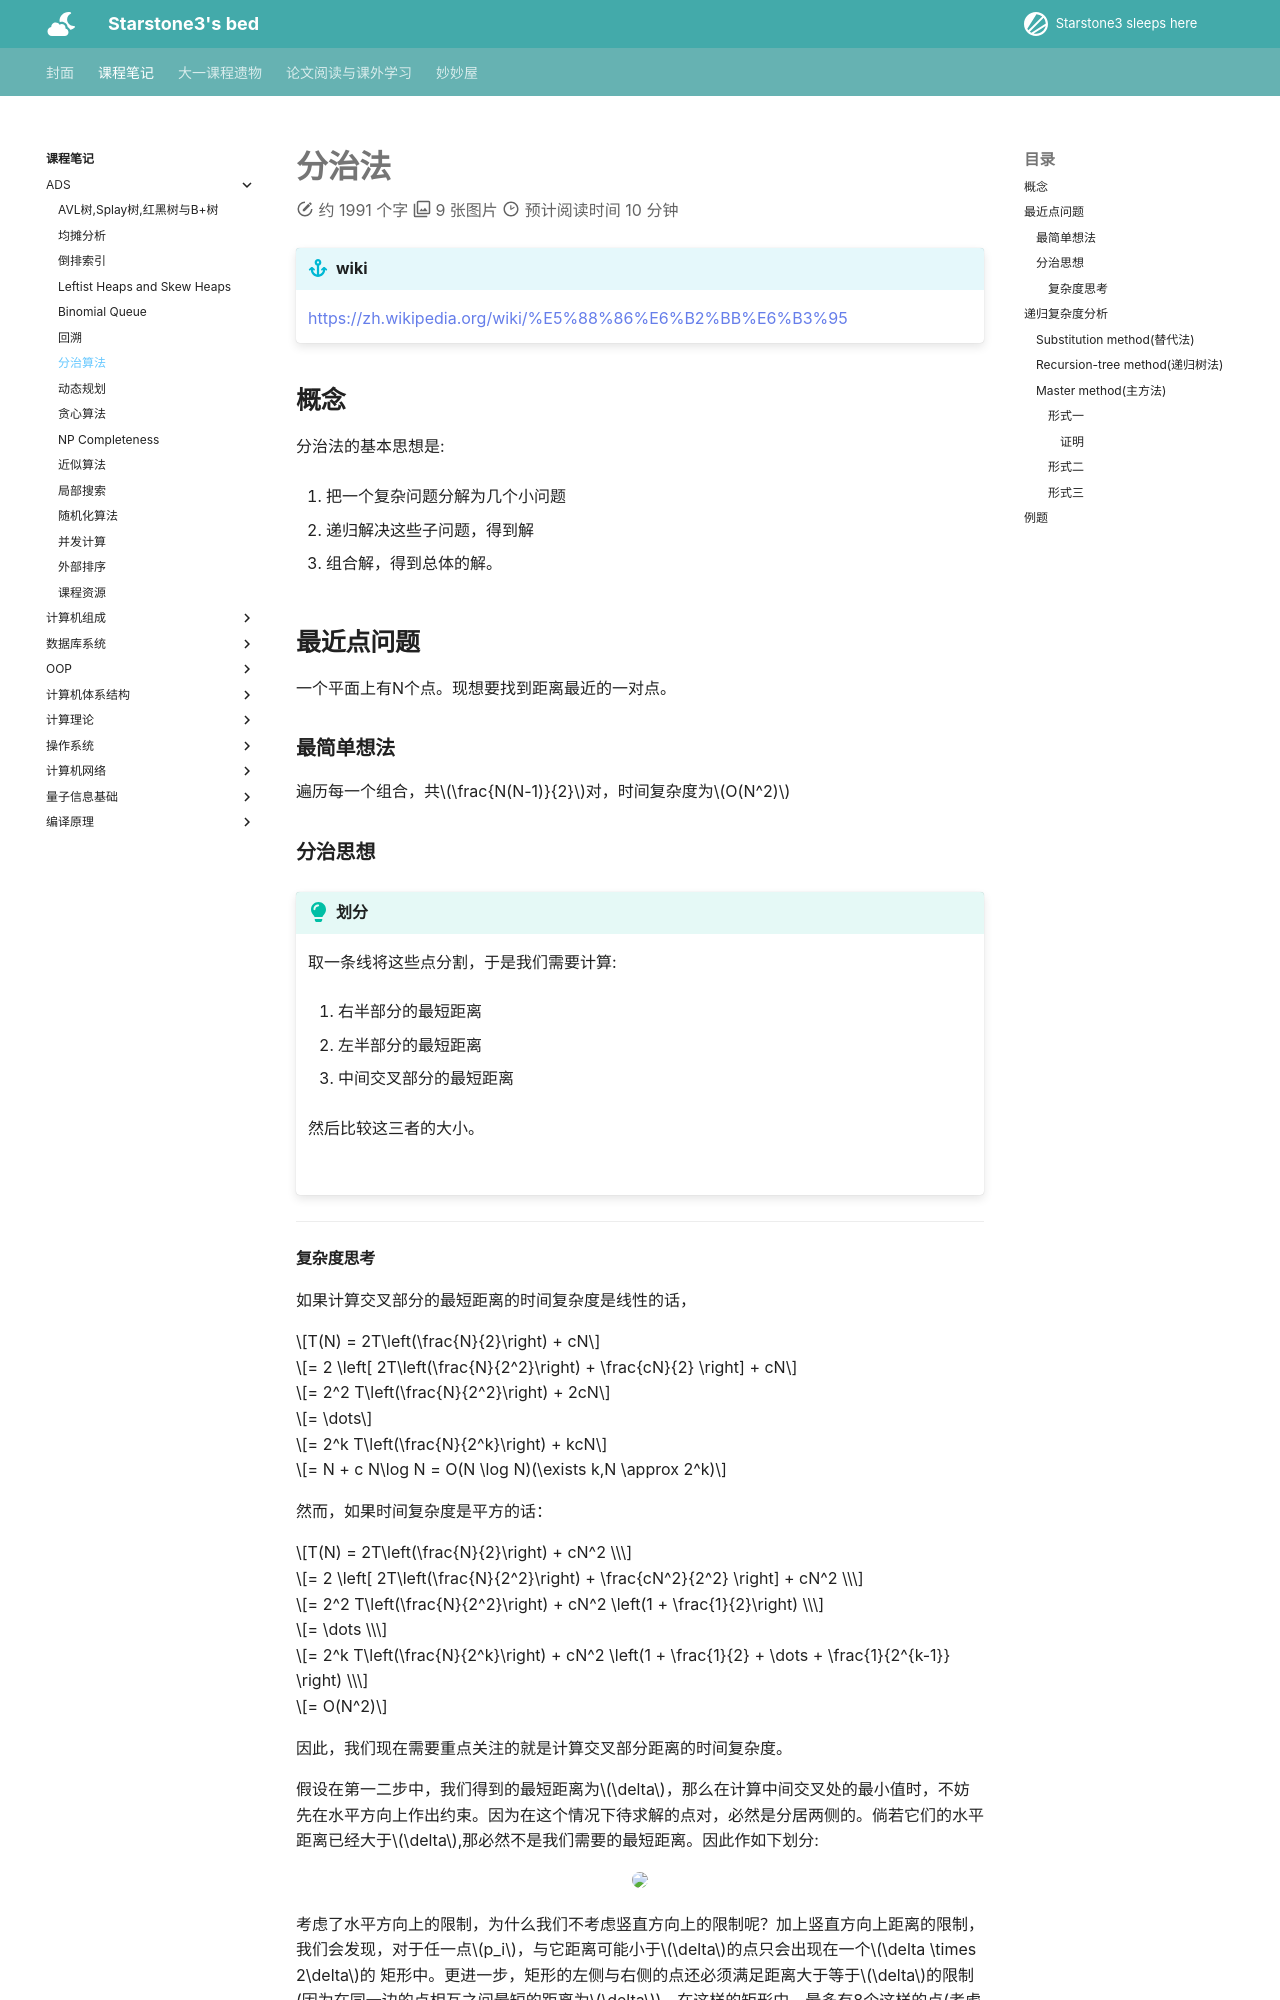

repository: starstone3/starstone3.github.io · page: incourse/ADS/divide/index.html · generator: mkdocs

---
comments : true
---

# 分治法

!!! info "wiki"
    https://zh.wikipedia.org/wiki/%E5%88%86%E6%B2%BB%E6%B3%95

## 概念

分治法的基本思想是:

1. 把一个复杂问题分解为几个小问题

2. 递归解决这些子问题，得到解

3. 组合解，得到总体的解。

## 最近点问题

一个平面上有N个点。现想要找到距离最近的一对点。

### 最简单想法

遍历每一个组合，共$\frac{N(N-1)}{2}$对，时间复杂度为$O(N^2)$

### 分治思想

!!! tip "划分"
    取一条线将这些点分割，于是我们需要计算:

    1. 右半部分的最短距离

    2. 左半部分的最短距离

    3. 中间交叉部分的最短距离


    然后比较这三者的大小。

    ![](../../image/pp82.png)

---

#### 复杂度思考

如果计算交叉部分的最短距离的时间复杂度是线性的话，

$$T(N) = 2T\left(\frac{N}{2}\right) + cN$$

$$= 2 \left[ 2T\left(\frac{N}{2^2}\right) + \frac{cN}{2} \right] + cN$$

$$= 2^2 T\left(\frac{N}{2^2}\right) + 2cN$$

$$= \dots$$

$$= 2^k T\left(\frac{N}{2^k}\right) + kcN$$

$$= N + c N\log N = O(N \log N)(\exists k,N \approx 2^k)$$

然而，如果时间复杂度是平方的话：

$$T(N) = 2T\left(\frac{N}{2}\right) + cN^2 \\$$

$$= 2 \left[ 2T\left(\frac{N}{2^2}\right) + \frac{cN^2}{2^2} \right] + cN^2 \\$$

$$= 2^2 T\left(\frac{N}{2^2}\right) + cN^2 \left(1 + \frac{1}{2}\right) \\$$

$$= \dots \\$$

$$= 2^k T\left(\frac{N}{2^k}\right) + cN^2 \left(1 + \frac{1}{2} + \dots + \frac{1}{2^{k-1}} \right) \\$$

$$= O(N^2)$$

因此，我们现在需要重点关注的就是计算交叉部分距离的时间复杂度。

假设在第一二步中，我们得到的最短距离为$\delta$，那么在计算中间交叉处的最小值时，不妨先在水平方向上作出约束。因为在这个情况下待求解的点对，必然是分居两侧的。倘若它们的水平距离已经大于$\delta$,那必然不是我们需要的最短距离。因此作如下划分:

<div style="text-align: center;">
    <img src="../../../image/pp83.png" style="max-width: 50%; height: auto;">
</div>

考虑了水平方向上的限制，为什么我们不考虑竖直方向上的限制呢？加上竖直方向上距离的限制，我们会发现，对于任一点$p_i$，与它距离可能小于$\delta$的点只会出现在一个$\delta \times 2\delta$的 矩形中。更进一步，矩形的左侧与右侧的点还必须满足距离大于等于$\delta$的限制(因为在同一边的点相互之间最短的距离为$\delta$)。在这样的矩形中，最多有8个这样的点(考虑重叠):

<div style="text-align: center;">
    <img src="../../../image/pp84.png" style="max-width: 50%; height: auto;">
</div>

这就意味着，对于每一个待查询点的点，我们查询的次数是常数级的，而所有的带查询点最多也不过是$O(N)$量级的，因此我们论证了中间部分的计算是线性时间复杂度，因此根据[上面](#复杂度思考)的推导，解决这个问题的时间复杂度是$O(N\log(N))$

---



## 递归复杂度分析

对于分析如下形式的式子的时间复杂度时

$$T(N) = aT(\frac{N}{b}) + f(N)$$

我们有三种方法。

> 有以下两点要注意

>1. 忽略$\frac{N}{b}$ 是否为整数
>2. 认为对于很小的N来说，$T(N)= \Theta(1)$


---
